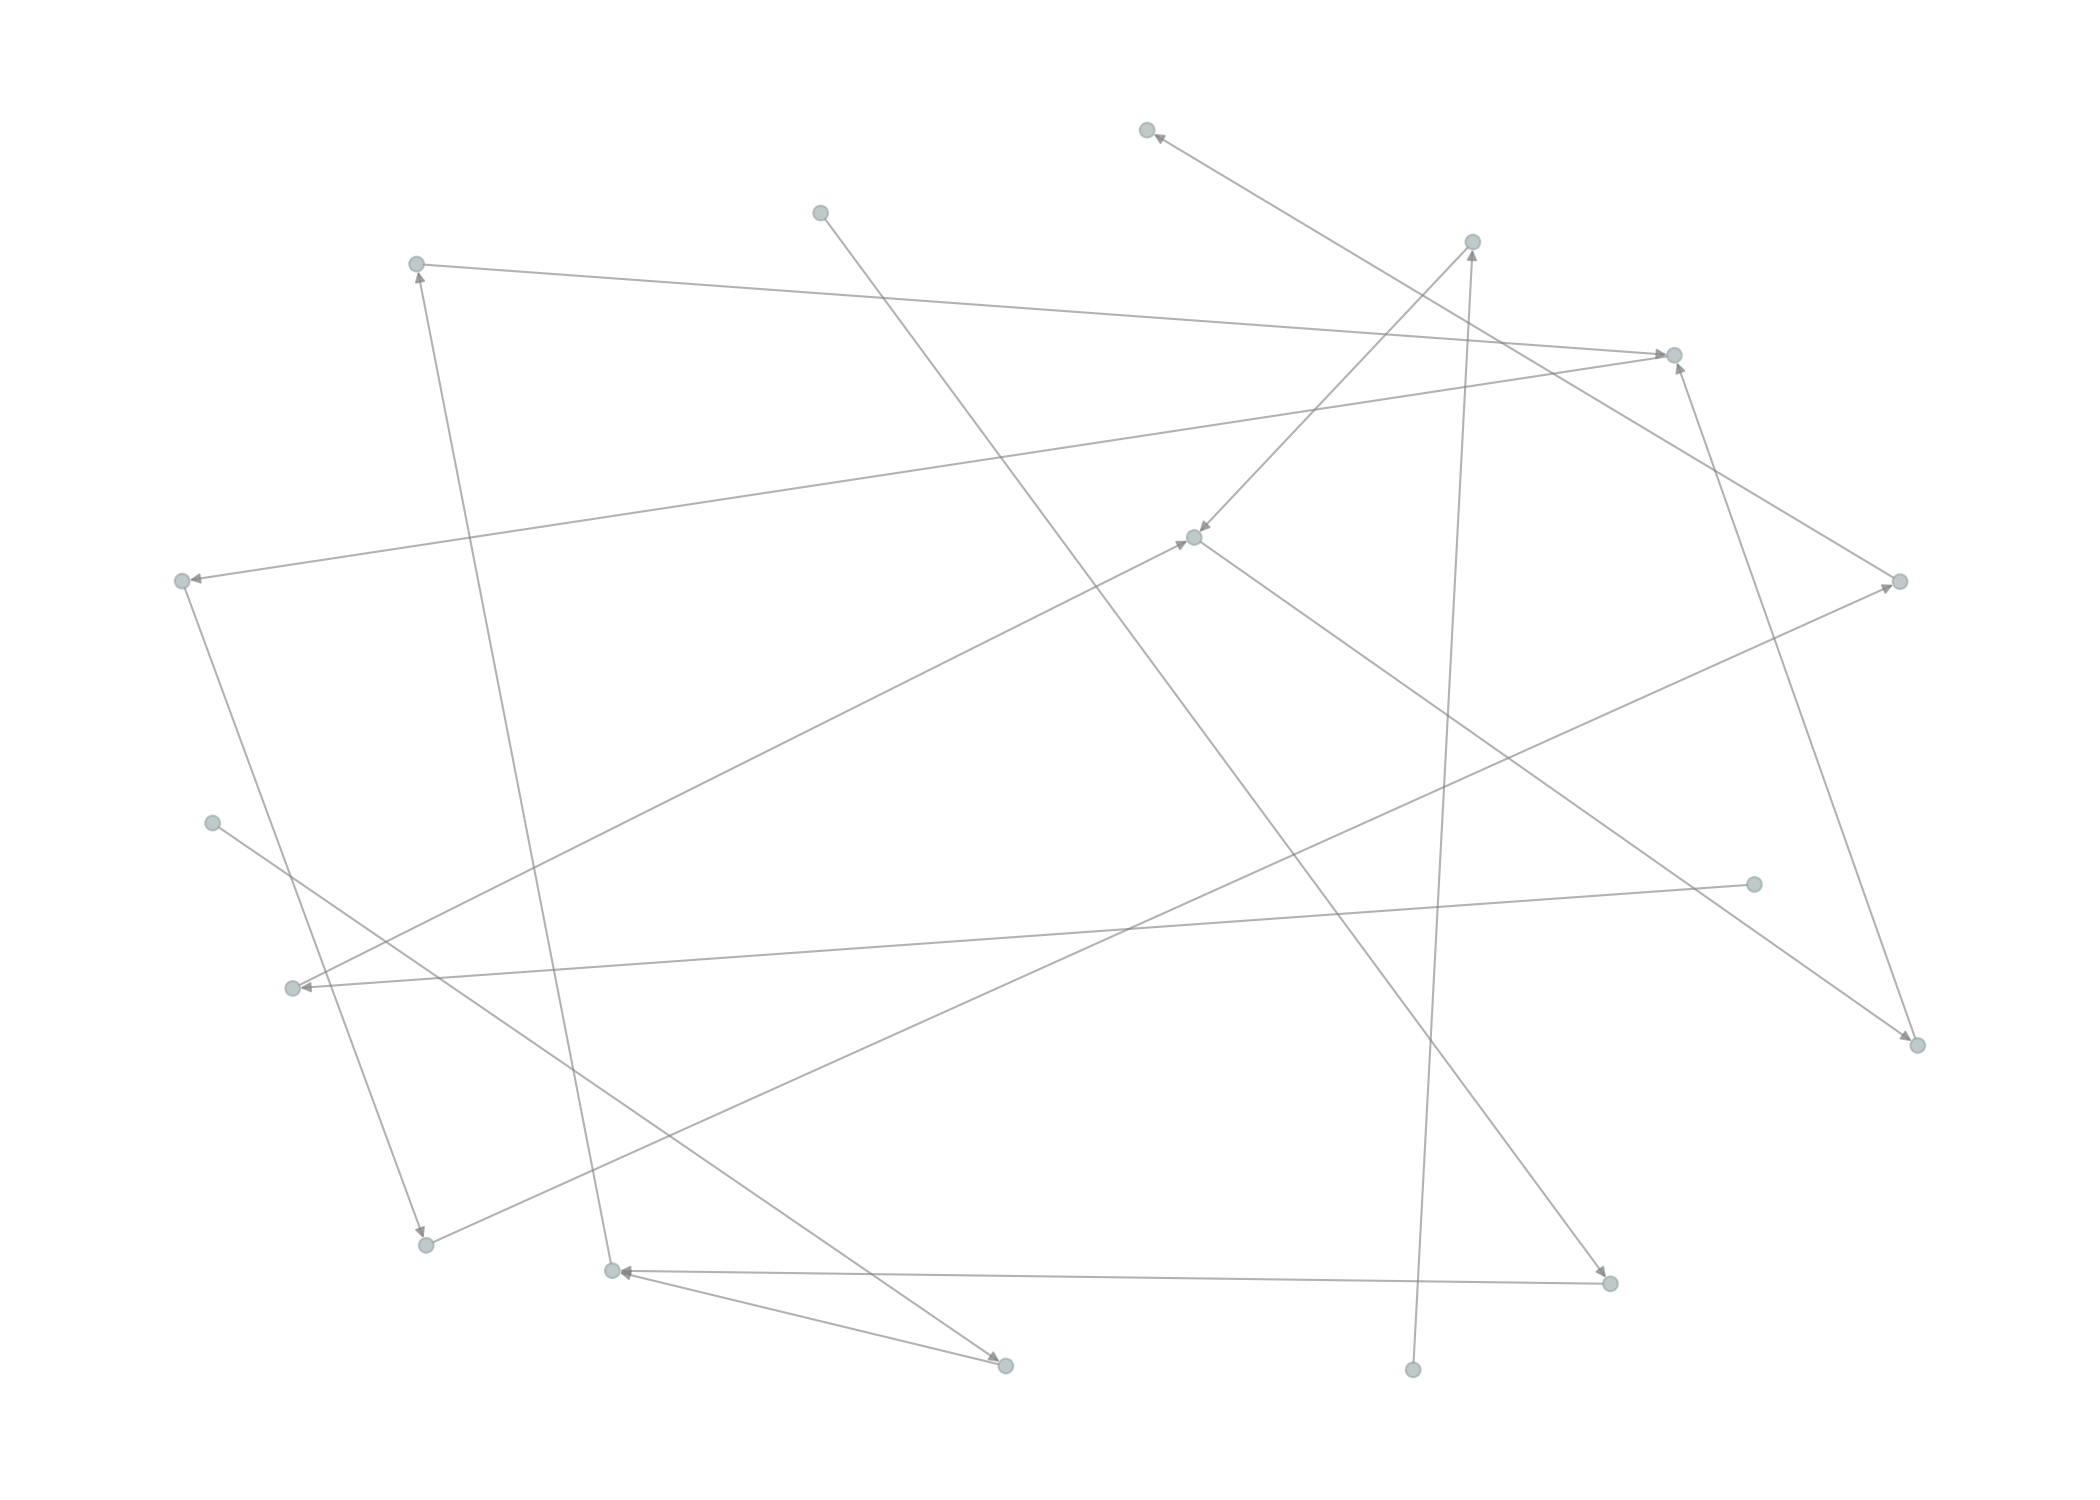

Values plotted in this chart, from the file beside it:
node, morphotype
1, 1
2, 2
4, 4
8, 1
16, 2
32, 4
5, 5
64, 1
10, 3
128, 2
21, 0
20, 6
3, 3
256, 4
6, 6
40, 5
42, 0
512, 1
85, 1
80, 3
13, 6
84, 0
12, 5
1024, 2
24, 3
26, 5
160, 6
168, 0
170, 2
2048, 4
341, 5
320, 5
53, 4
336, 0
340, 4
48, 6
52, 3
4096, 1
640, 3
672, 0
96, 5
680, 1
113, 1
106, 1
682, 3
104, 6
17, 3
8192, 2
1365, 0
192, 3
1280, 6
213, 3
1344, 0
1360, 2
208, 5
212, 2
35, 0
1364, 6
227, 3
226, 2
... 282 more rows
